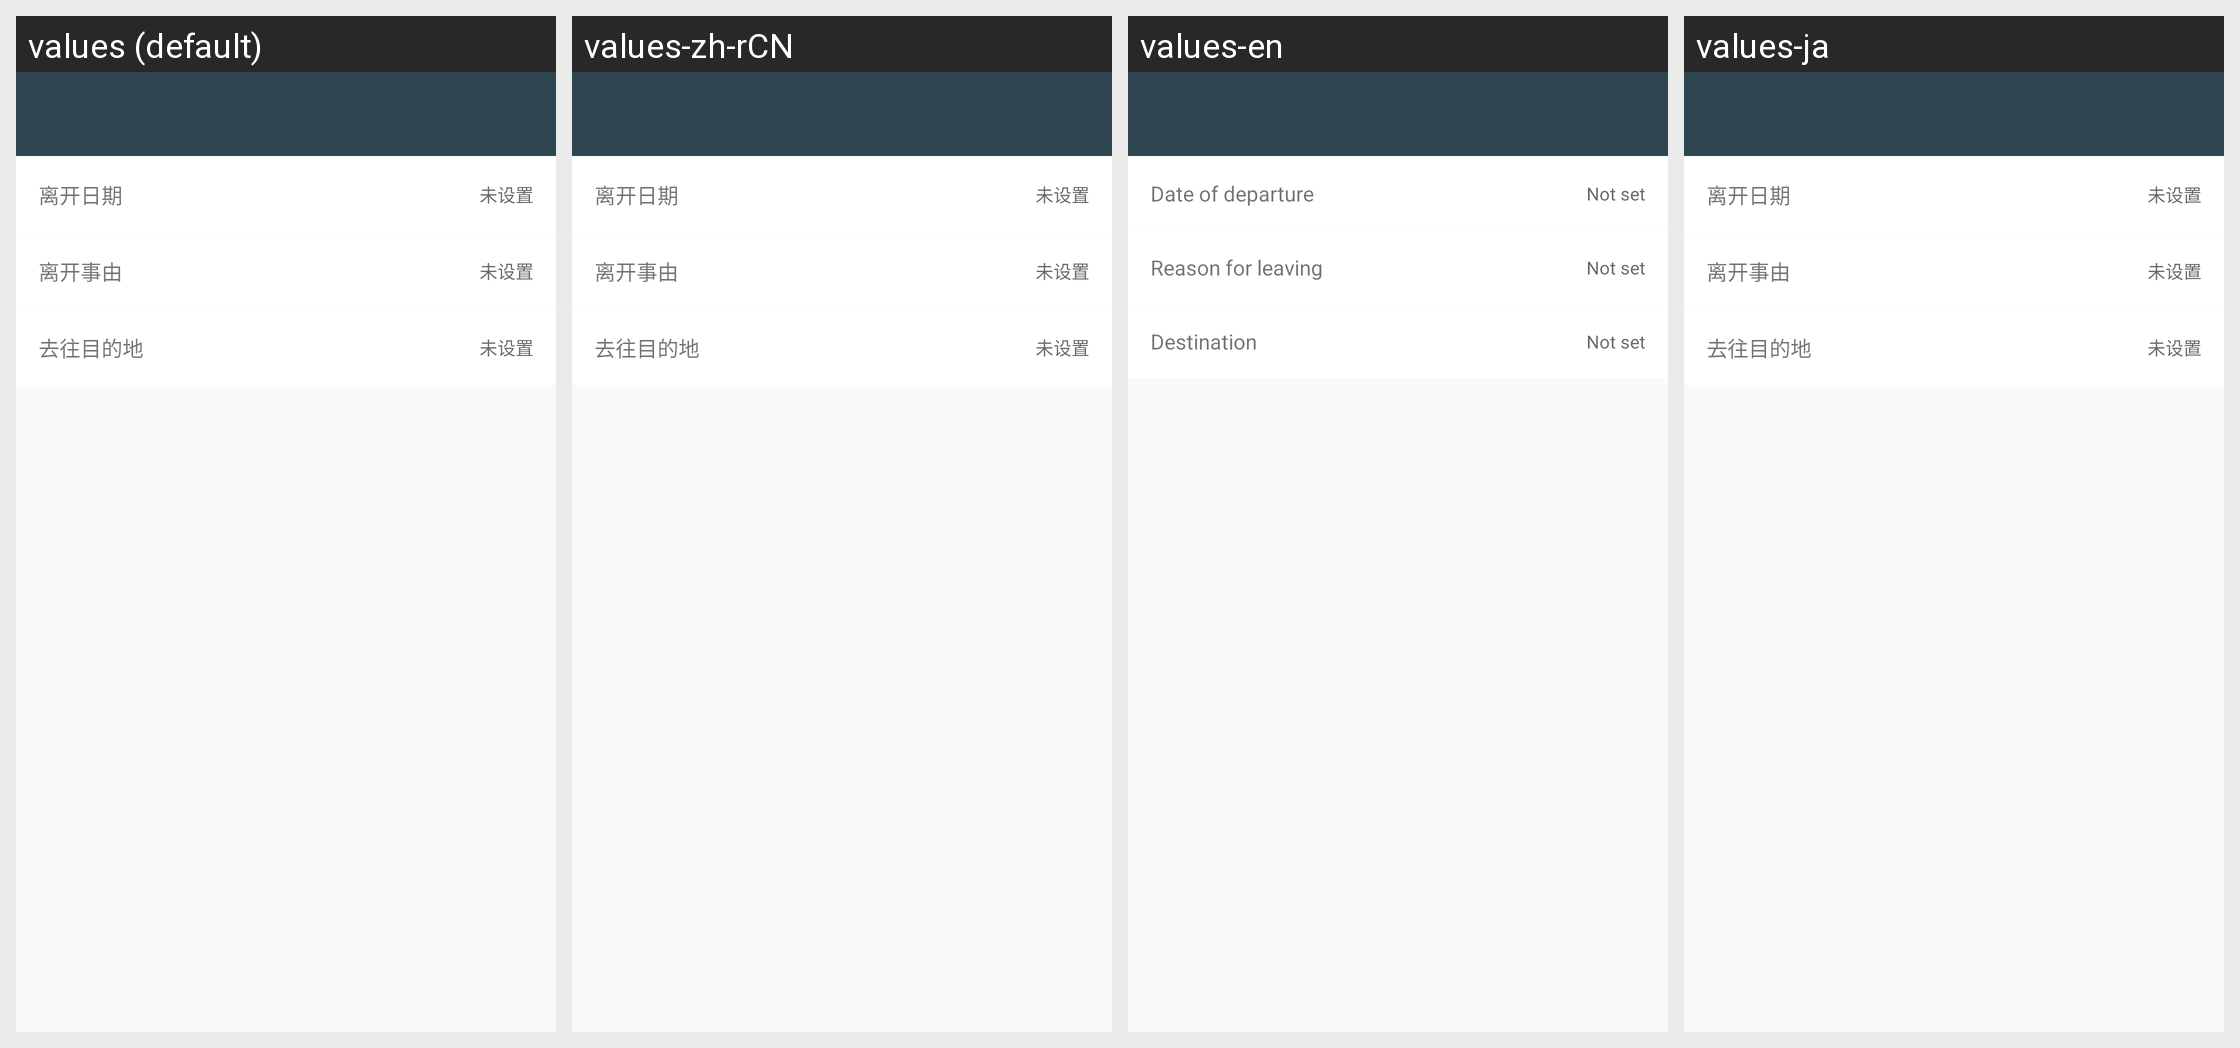

The same Android screen rendered under several of its app's locales, left to right. List the strings drawn on it with the default value and each locale's translation.
Android screen res/layout/activity_verification.xml rendered under 4 locales, left to right: values (default), values-zh-rCN, values-en, values-ja. Device: Nexus 5 (rendered at 1080×1920; each locale shown at half size, 540×960, under a caption strip naming it); theme AppTheme.
Other locales in the repository, not shown: values-ko.
Strings drawn on this screen, with the default value and each locale's value (text and hints the layout hard-codes, and strings that could not be matched under every locale, appear in the picture but are not listed):

date_of_departure
  values: 离开日期
  values-zh-rCN: 离开日期
  values-en: Date of departure
  values-ja: 离开日期  [not translated; the default value is used]

not_set
  values: 未设置
  values-zh-rCN: 未设置
  values-en: Not set
  values-ja: 未设置  [not translated; the default value is used]

reason_for_leaving
  values: 离开事由
  values-zh-rCN: 离开事由
  values-en: Reason for leaving
  values-ja: 离开事由  [not translated; the default value is used]

destination
  values: 去往目的地
  values-zh-rCN: 去往目的地
  values-en: Destination
  values-ja: 去往目的地  [not translated; the default value is used]
